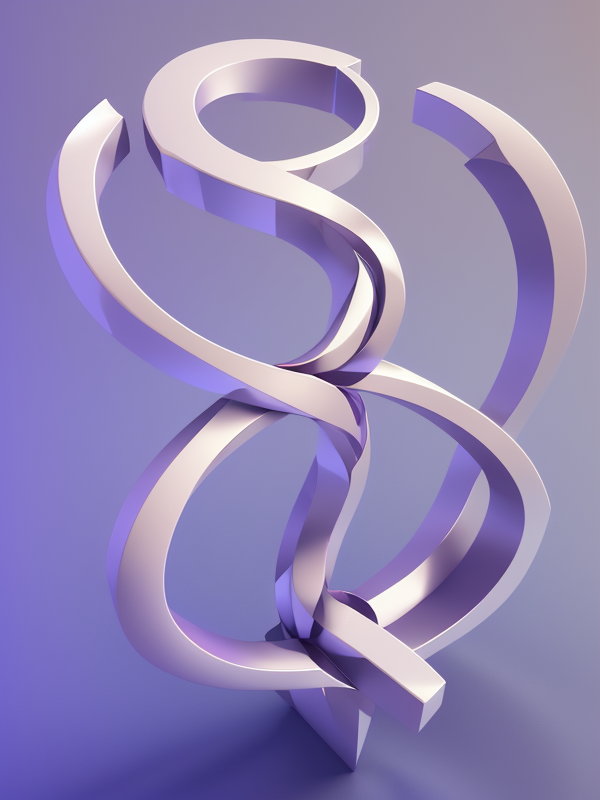
Generation parameters embedded in this image by AUTOMATIC1111 Stable Diffusion web UI or a fork of it (Forge, ...) (PNG 'parameters' text chunk):
,(infinity symbol), (square-shaped), (distinctive logo),3d,c4d,blender,uegel, generative art
Steps: 20, Sampler: Euler a, CFG scale: 7, Seed: 212406485, Size: 600x800, Model hash: 9aba26abdf, Model: deliberate_v2